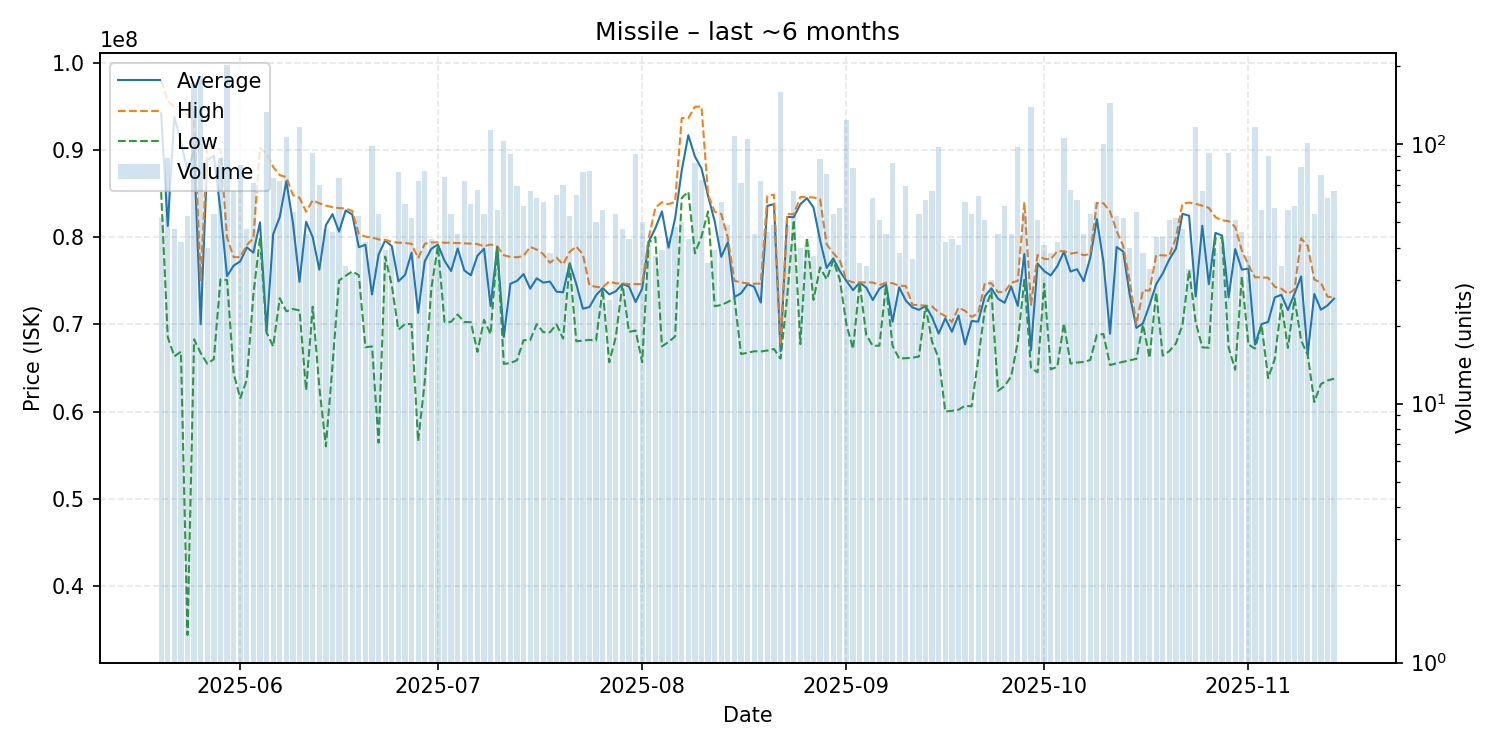

Data behind this chart, as committed beside it:
date, average, highest, lowest, order_count, volume
2025-05-20, 94214615, 97960000, 85185000, 46, 52
2025-05-21, 81308539, 95600000, 68550000, 56, 89
2025-05-22, 93789787, 95010000, 66340000, 44, 47
2025-05-23, 90918810, 94920000, 66880000, 42, 42
2025-05-24, 87600377, 93995000, 34390000, 45, 53
2025-05-25, 90000000, 93350000, 68290000, 84, 173
2025-05-26, 70040000, 75060000, 66720000, 82, 184
2025-05-27, 88860500, 90790000, 65490000, 37, 40
2025-05-28, 89329444, 90235000, 66020000, 52, 54
2025-05-29, 83085506, 90090000, 75160000, 62, 89
2025-05-30, 75550000, 79950000, 75090000, 97, 203
2025-05-31, 76745909, 77720000, 64390000, 57, 66
2025-06-01, 77236265, 77720000, 61530000, 61, 83
2025-06-02, 78843191, 79100000, 63670000, 40, 47
2025-06-03, 78237042, 79910000, 73450000, 55, 71
2025-06-04, 81714474, 90255000, 79940000, 37, 38
2025-06-05, 69240000, 89600000, 69070000, 65, 134
2025-06-06, 80352838, 88070000, 67480000, 52, 74
2025-06-07, 82321389, 87130000, 73010000, 54, 72
2025-06-08, 86420000, 86900000, 71510000, 76, 107
2025-06-09, 81643273, 84840000, 71765000, 50, 55
2025-06-10, 74900000, 84530000, 71610000, 81, 117
2025-06-11, 81774222, 82930000, 62450000, 41, 45
2025-06-12, 80004624, 84250000, 72040000, 60, 93
2025-06-13, 76284857, 83890000, 62830000, 52, 70
2025-06-14, 81380638, 83640000, 56020000, 47, 47
2025-06-15, 82649783, 83450000, 65265000, 46, 46
2025-06-16, 80647568, 83350000, 75040000, 43, 74
2025-06-17, 83078529, 83290000, 75580000, 32, 34
2025-06-18, 82615000, 83030000, 76090000, 30, 32
2025-06-19, 78859811, 80370000, 75655000, 46, 53
2025-06-20, 79140714, 80070000, 67390000, 42, 42
2025-06-21, 73431010, 79980000, 67480000, 62, 99
2025-06-22, 78017963, 79750000, 56430000, 49, 54
2025-06-23, 79647179, 79710000, 77780000, 36, 39
2025-06-24, 78977750, 79480000, 74500000, 39, 40
2025-06-25, 74946667, 79380000, 69395000, 48, 78
2025-06-26, 75665424, 79350000, 70030000, 34, 59
2025-06-27, 78223077, 79250000, 70055000, 49, 52
2025-06-28, 71335278, 77600000, 56610000, 48, 72
2025-06-29, 77238734, 79250000, 63425000, 71, 79
2025-06-30, 78671860, 79410000, 74115000, 42, 43
2025-07-01, 79166250, 79420000, 79000000, 35, 40
2025-07-02, 77308933, 79375000, 70290000, 54, 75
2025-07-03, 76129074, 79370000, 70300000, 42, 54
2025-07-04, 78719333, 79340000, 71140000, 38, 45
2025-07-05, 76207222, 79300000, 70280000, 59, 72
2025-07-06, 75644237, 79270000, 70260000, 45, 59
2025-07-07, 77880746, 79210000, 66860000, 42, 67
2025-07-08, 78689259, 78980000, 70525000, 39, 54
2025-07-09, 72105000, 79170000, 68890000, 62, 114
2025-07-10, 78897679, 78955000, 78870000, 42, 56
2025-07-11, 68580000, 77940000, 65475000, 54, 103
2025-07-12, 74668587, 77750000, 65570000, 56, 92
2025-07-13, 74990870, 77700000, 65890000, 43, 69
2025-07-14, 75781034, 77860000, 68190000, 56, 58
2025-07-15, 74109091, 78905000, 68205000, 44, 66
2025-07-16, 75288065, 78585000, 70030000, 40, 62
2025-07-17, 74799833, 78050000, 69110000, 43, 60
2025-07-18, 74917105, 77080000, 69100000, 31, 38
... 119 more rows
